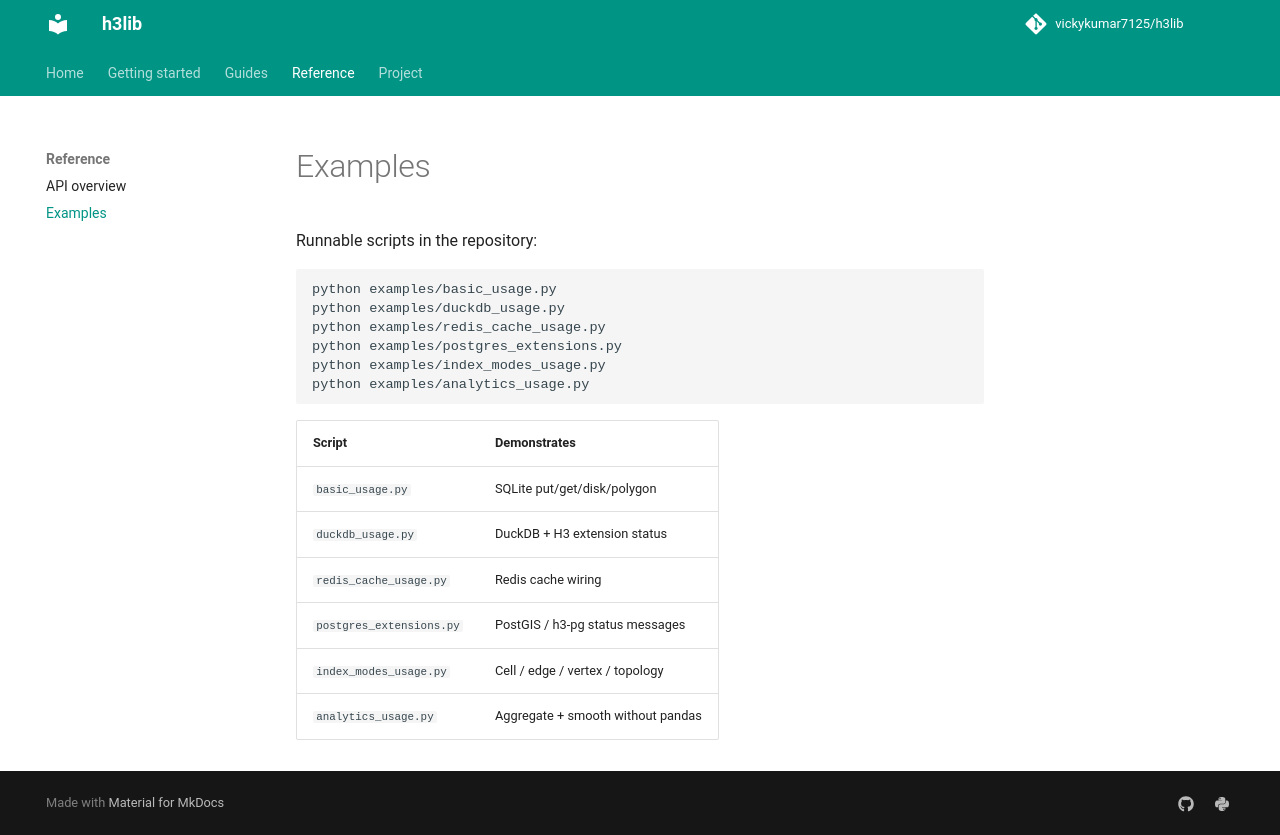

repository: vickykumar7125/h3lib · page: examples/index.html · generator: mkdocs

# Examples

Runnable scripts in the repository:

```bash
python examples/basic_usage.py
python examples/duckdb_usage.py
python examples/redis_cache_usage.py
python examples/postgres_extensions.py
python examples/index_modes_usage.py
python examples/analytics_usage.py
```

| Script | Demonstrates |
|--------|----------------|
| `basic_usage.py` | SQLite put/get/disk/polygon |
| `duckdb_usage.py` | DuckDB + H3 extension status |
| `redis_cache_usage.py` | Redis cache wiring |
| `postgres_extensions.py` | PostGIS / h3-pg status messages |
| `index_modes_usage.py` | Cell / edge / vertex / topology |
| `analytics_usage.py` | Aggregate + smooth without pandas |
